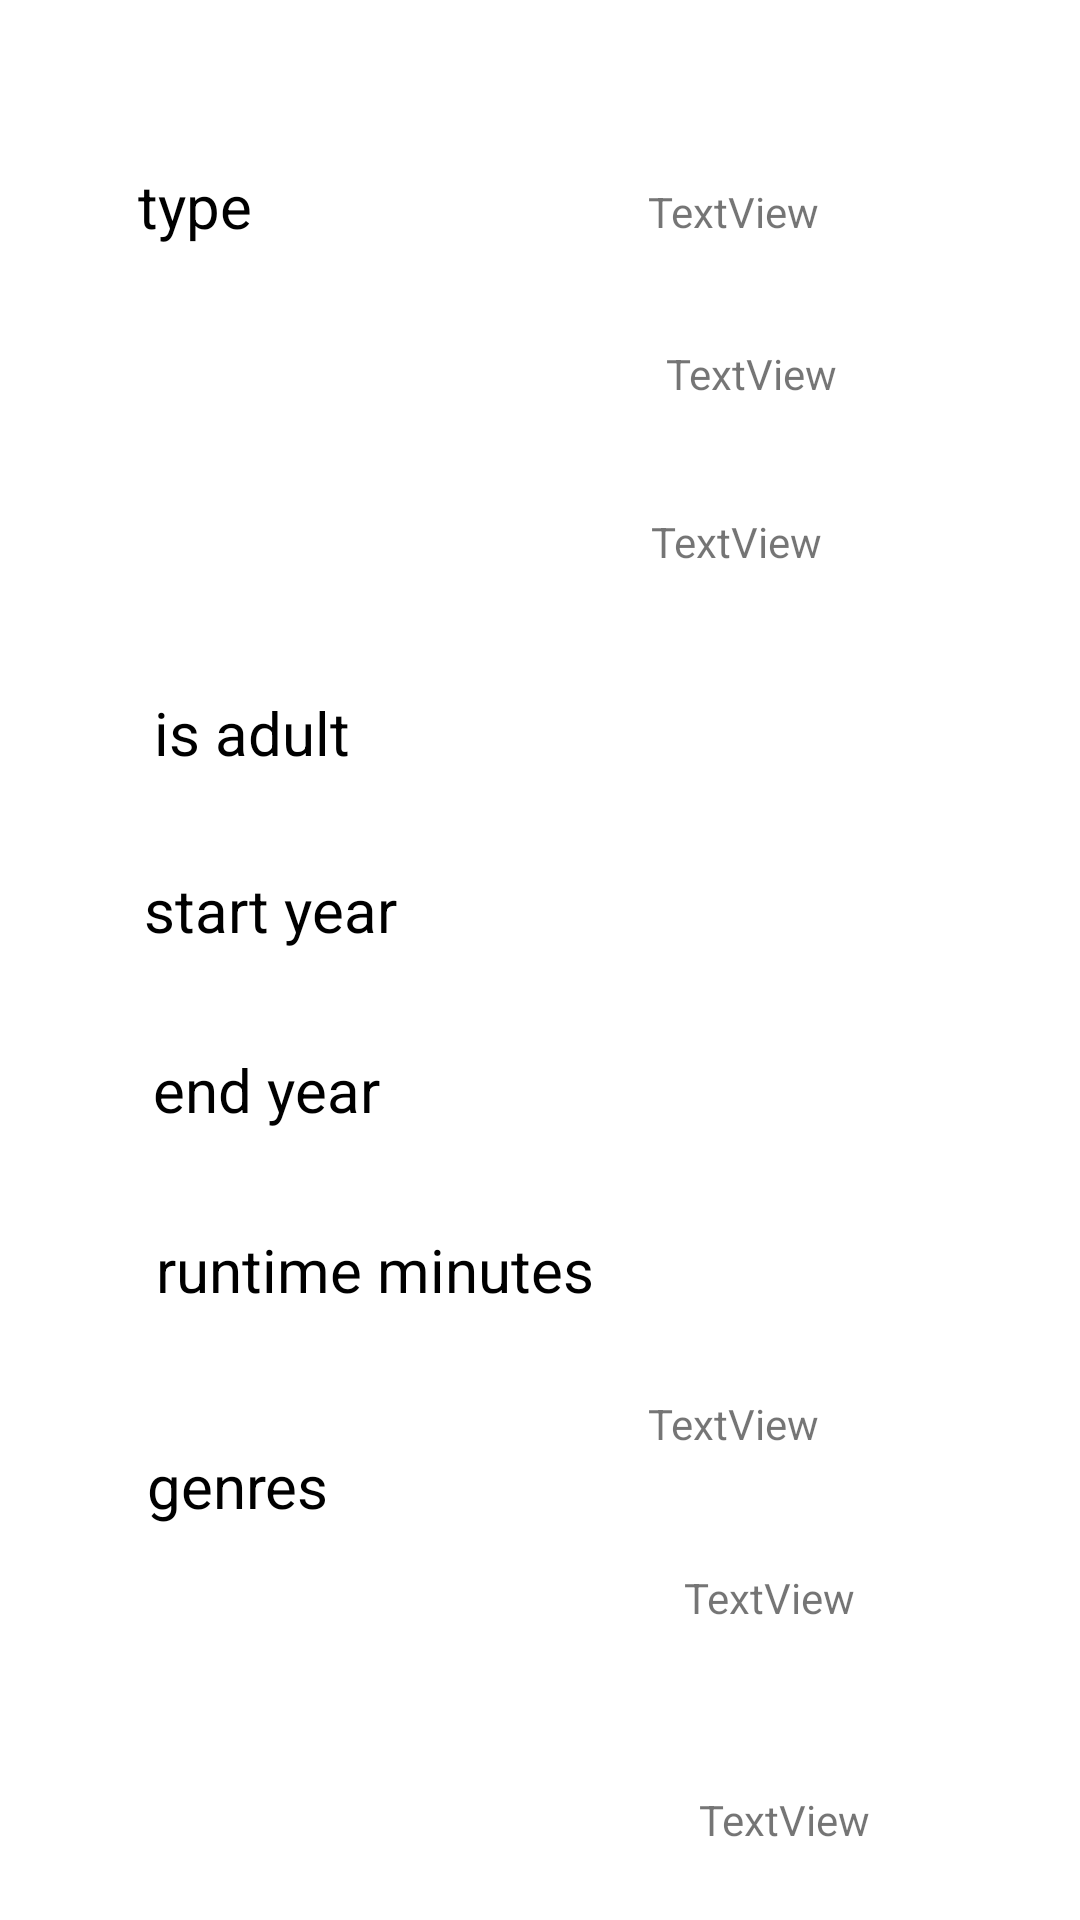

Android layout source for this screen:
<!-- AndroidManifest.xml: application theme Theme.ImdbProj -->
<!-- res/layout/details_movie.xml -->
<?xml version="1.0" encoding="utf-8"?>
<androidx.constraintlayout.widget.ConstraintLayout xmlns:android="http://schemas.android.com/apk/res/android"
    xmlns:app="http://schemas.android.com/apk/res-auto"
    xmlns:tools="http://schemas.android.com/tools"
    android:layout_width="match_parent"
    android:layout_height="wrap_content">

    <TextView
        android:id="@+id/textView"
        android:layout_width="wrap_content"
        android:layout_height="wrap_content"
        android:layout_marginStart="46dp"
        android:layout_marginTop="55dp"
        android:text="type"
        android:textColor="@color/black"
        android:textSize="20sp"
        app:layout_constraintStart_toStartOf="parent"
        app:layout_constraintTop_toTopOf="parent" />

    <TextView
        android:id="@+id/textView2"
        android:layout_width="wrap_content"
        android:layout_height="wrap_content"
        android:layout_marginBottom="32dp"
        android:text="is adult"
        android:textColor="@color/black"
        android:textSize="20sp"
        app:layout_constraintBottom_toTopOf="@+id/textView3"
        app:layout_constraintEnd_toEndOf="@+id/textView"
        app:layout_constraintStart_toEndOf="@+id/textView" />

    <TextView
        android:id="@+id/textView3"
        android:layout_width="wrap_content"
        android:layout_height="wrap_content"
        android:layout_marginStart="48dp"
        android:layout_marginTop="92dp"
        android:layout_marginBottom="91dp"
        android:text="start year"
        android:textColor="@color/black"
        android:textSize="20sp"
        app:layout_constraintBottom_toTopOf="@+id/textViewRuntimeMinutes"
        app:layout_constraintStart_toStartOf="parent"
        app:layout_constraintTop_toBottomOf="@+id/textView" />

    <TextView
        android:id="@+id/textView4"
        android:layout_width="wrap_content"
        android:layout_height="wrap_content"
        android:layout_marginStart="3dp"
        android:layout_marginTop="33dp"
        android:text="end year"
        android:textColor="@color/black"
        android:textSize="20sp"
        app:layout_constraintStart_toStartOf="@+id/textView3"
        app:layout_constraintTop_toBottomOf="@+id/textView3" />

    <TextView
        android:id="@+id/textView5"
        android:layout_width="wrap_content"
        android:layout_height="wrap_content"
        android:layout_marginStart="1dp"
        android:layout_marginTop="33dp"
        android:text="runtime minutes"
        android:textColor="@color/black"
        android:textSize="20sp"
        app:layout_constraintStart_toStartOf="@+id/textView4"
        app:layout_constraintTop_toBottomOf="@+id/textView4" />

    <TextView
        android:id="@+id/textView6"
        android:layout_width="wrap_content"
        android:layout_height="wrap_content"
        android:layout_marginStart="49dp"
        android:layout_marginTop="45dp"
        android:text="genres"
        android:textColor="@color/black"
        android:textSize="20sp"
        app:layout_constraintStart_toStartOf="parent"
        app:layout_constraintTop_toBottomOf="@+id/textView5" />

    <TextView
        android:id="@+id/textViewType"
        android:layout_width="wrap_content"
        android:layout_height="wrap_content"
        android:layout_marginTop="61dp"
        android:text="TextView"
        app:layout_constraintEnd_toEndOf="@+id/textViewEndYear"
        app:layout_constraintStart_toStartOf="@+id/textViewEndYear"
        app:layout_constraintTop_toTopOf="parent" />

    <TextView
        android:id="@+id/textViewIsAdullt"
        android:layout_width="wrap_content"
        android:layout_height="wrap_content"
        android:layout_marginStart="6dp"
        android:layout_marginTop="35dp"
        android:text="TextView"
        app:layout_constraintStart_toStartOf="@+id/textViewType"
        app:layout_constraintTop_toBottomOf="@+id/textViewType" />

    <TextView
        android:id="@+id/textViewStartYear"
        android:layout_width="wrap_content"
        android:layout_height="wrap_content"
        android:layout_marginTop="37dp"
        android:layout_marginEnd="5dp"
        android:text="TextView"
        app:layout_constraintEnd_toEndOf="@+id/textViewIsAdullt"
        app:layout_constraintTop_toBottomOf="@+id/textViewIsAdullt" />

    <TextView
        android:id="@+id/textViewEndYear"
        android:layout_width="wrap_content"
        android:layout_height="wrap_content"
        android:layout_marginEnd="12dp"
        android:layout_marginBottom="39dp"
        android:text="TextView"
        app:layout_constraintBottom_toTopOf="@+id/textViewRuntimeMinutes"
        app:layout_constraintEnd_toEndOf="@+id/textViewRuntimeMinutes" />

    <TextView
        android:id="@+id/textViewRuntimeMinutes"
        android:layout_width="wrap_content"
        android:layout_height="wrap_content"
        android:layout_marginEnd="75dp"
        android:layout_marginBottom="55dp"
        android:text="TextView"
        app:layout_constraintBottom_toTopOf="@+id/textViewGenres"
        app:layout_constraintEnd_toEndOf="parent" />

    <TextView
        android:id="@+id/textViewGenres"
        android:layout_width="wrap_content"
        android:layout_height="wrap_content"
        android:layout_marginEnd="70dp"
        android:layout_marginBottom="24dp"
        android:text="TextView"
        app:layout_constraintBottom_toBottomOf="parent"
        app:layout_constraintEnd_toEndOf="parent" />

</androidx.constraintlayout.widget.ConstraintLayout>
<!-- resources referenced by this layout -->
<resources>
  <style name="Theme.ImdbProj" parent="Theme.MaterialComponents.DayNight.NoActionBar">
          
          <item name="colorPrimary">@color/purple_500</item>
          <item name="colorPrimaryVariant">@color/purple_700</item>
          <item name="colorOnPrimary">@color/white</item>
          
          <item name="colorSecondary">@color/teal_200</item>
          <item name="colorSecondaryVariant">@color/teal_700</item>
          <item name="colorOnSecondary">@color/black</item>
          
          <item name="android:statusBarColor">?attr/colorPrimaryVariant</item>
          
      </style>
  <!-- not gathered from this repository: default colours our renderer supplied (Android Studio template values) -->
  <color name="purple_500">#FF6200EE</color>
  <color name="purple_700">#FF3700B3</color>
  <color name="teal_200">#FF03DAC5</color>
  <color name="teal_700">#FF018786</color>
  <color name="black">#FF000000</color>
  <color name="white">#FFFFFFFF</color>
</resources>
